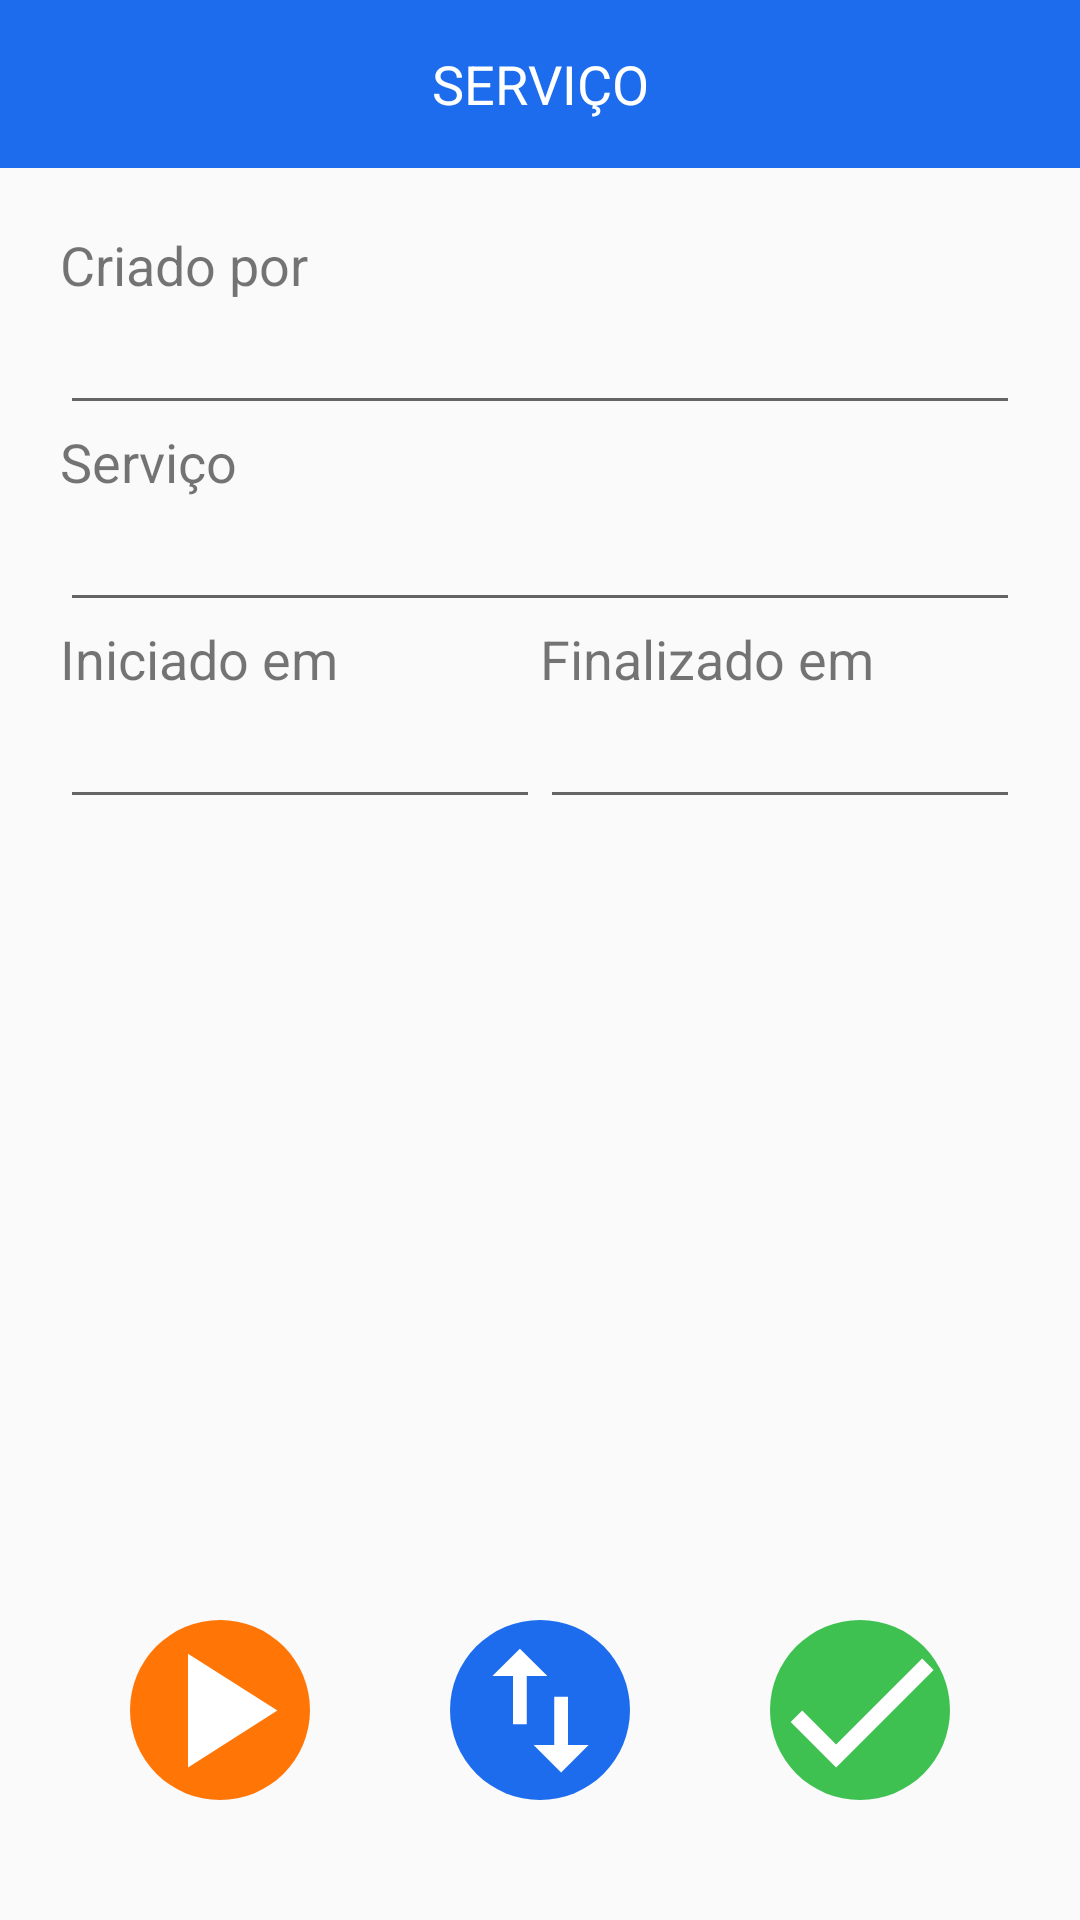

The Android layout XML behind this screen, and the referenced resources:
<!-- AndroidManifest.xml: application theme AppTheme -->
<!-- res/layout/activity_servico.xml -->
<?xml version="1.0" encoding="utf-8"?>
<RelativeLayout xmlns:android="http://schemas.android.com/apk/res/android"
    xmlns:app="http://schemas.android.com/apk/res-auto"
    android:layout_width="match_parent"
    android:layout_height="match_parent">

    <LinearLayout
        android:layout_width="match_parent"
        android:layout_height="match_parent"
        android:orientation="vertical">

        <android.support.v7.widget.Toolbar
            android:id="@+id/toolbar"
            android:layout_width="match_parent"
            android:layout_height="wrap_content"
            android:background="@color/colorPrimary"
            android:minHeight="?android:attr/actionBarSize"
            android:theme="@style/AppTheme.ToolBarStyle">

            <TextView
                android:id="@+id/toolbar_title"
                android:layout_width="wrap_content"
                android:layout_height="wrap_content"
                android:layout_gravity="center"
                android:text="@string/servico"
                android:textAllCaps="true"
                android:textColor="@android:color/background_light"
                android:textSize="18sp" />
        </android.support.v7.widget.Toolbar>

        <LinearLayout
            android:layout_width="match_parent"
            android:layout_height="match_parent"
            android:layout_below="@id/toolbar"
            android:orientation="vertical"
            android:padding="20dp">

            <TextView
                android:id="@+id/supervisor_textview"
                android:layout_width="match_parent"
                android:layout_height="wrap_content"
                android:labelFor="@id/supervisor_edittext"
                android:text="@string/criadopor"
                android:textSize="18sp" />

            <EditText
                android:id="@+id/supervisor_edittext"
                android:layout_width="match_parent"
                android:layout_height="wrap_content"
                android:ems="10"
                android:inputType="none" />

            <TextView
                android:id="@+id/descricao_textview"
                android:layout_width="match_parent"
                android:layout_height="wrap_content"
                android:labelFor="@id/descricao_edittext"
                android:text="@string/servico"
                android:textSize="18sp" />

            <EditText
                android:id="@+id/servico_edittext"
                android:layout_width="match_parent"
                android:layout_height="wrap_content"
                android:ems="10"
                android:inputType="none" />

            <LinearLayout
                android:layout_width="match_parent"
                android:layout_height="wrap_content"
                android:orientation="horizontal"
                android:weightSum="2">

                <TextView
                    android:id="@+id/inicio_textview"
                    android:layout_width="0dp"
                    android:layout_height="wrap_content"
                    android:layout_weight="1"
                    android:labelFor="@id/inicio_edittext"
                    android:text="@string/iniciadoem"
                    android:textSize="18sp" />

                <TextView
                    android:id="@+id/termino_textview"
                    android:layout_width="0dp"
                    android:layout_height="wrap_content"
                    android:layout_weight="1"
                    android:labelFor="@id/final_edittext"
                    android:text="@string/finalizadoem"
                    android:textSize="18sp" />
            </LinearLayout>

            <LinearLayout
                android:layout_width="match_parent"
                android:layout_height="wrap_content"
                android:orientation="horizontal"
                android:weightSum="2">

                <EditText
                    android:id="@+id/inicio_edittext"
                    android:layout_width="match_parent"
                    android:layout_height="wrap_content"
                    android:layout_weight="1"
                    android:inputType="none" />

                <EditText
                    android:id="@+id/final_edittext"
                    android:layout_width="match_parent"
                    android:layout_height="wrap_content"
                    android:layout_weight="1"
                    android:inputType="textPersonName" />
            </LinearLayout>

            <android.support.design.widget.TabLayout
                android:id="@+id/tab_layout"
                android:layout_width="match_parent"
                android:layout_height="wrap_content"
                app:tabIndicatorColor="@color/colorPrimaryDark"
                app:tabSelectedTextColor="@color/colorPrimaryDark"
                app:tabTextColor="@color/colorPrimary" />

            <android.support.v4.view.ViewPager
                android:id="@+id/viewpager"
                android:layout_width="match_parent"
                android:layout_height="0dp"
                android:layout_marginTop="10dp"
                android:layout_marginBottom="10dp"
                android:layout_weight="1"
                app:layout_behavior="@string/appbar_scrolling_view_behavior" />

            <LinearLayout
                android:id="@+id/botoes_layout"
                android:layout_width="match_parent"
                android:layout_height="wrap_content"
                android:orientation="horizontal"
                android:paddingBottom="20dp"
                android:weightSum="3">

                <RelativeLayout
                    android:layout_width="match_parent"
                    android:layout_height="match_parent"
                    android:layout_weight="1">

                    <ImageButton
                        android:id="@+id/iniciar_button"
                        android:layout_width="60dp"
                        android:layout_height="60dp"
                        android:layout_centerInParent="true"
                        android:background="@drawable/background_alert"
                        android:contentDescription="@string/iniciadoem"
                        android:onClick="iniciar"
                        app:srcCompat="@drawable/ic_play" />
                </RelativeLayout>

                <RelativeLayout
                    android:layout_width="match_parent"
                    android:layout_height="match_parent"
                    android:layout_weight="1">

                    <ImageButton
                        android:id="@+id/movimentarestoque_button"
                        android:layout_width="60dp"
                        android:layout_height="60dp"
                        android:layout_centerInParent="true"
                        android:background="@drawable/background_neutral"
                        android:contentDescription="@string/movimentar"
                        android:onClick="movimentarAvaliar"
                        app:srcCompat="@drawable/ic_import_export" />
                </RelativeLayout>

                <RelativeLayout
                    android:layout_width="match_parent"
                    android:layout_height="match_parent"
                    android:layout_weight="1">

                    <ImageButton
                        android:id="@+id/finalizar_button"
                        android:layout_width="60dp"
                        android:layout_height="60dp"
                        android:layout_centerInParent="true"
                        android:background="@drawable/background_good"
                        android:contentDescription="@string/finalizadoem"
                        android:onClick="finalizar"
                        app:srcCompat="@drawable/ic_check" />
                </RelativeLayout>

            </LinearLayout>

        </LinearLayout>
    </LinearLayout>

</RelativeLayout>
<!-- resources referenced by this layout -->
<resources>
  <color name="colorPrimary">#1c6ced</color>
  <color name="colorPrimaryDark">#1049a5</color>
  <!-- drawable background_alert (drawable) -->
  <?xml version="1.0" encoding="UTF-8"?>
  <shape xmlns:android="http://schemas.android.com/apk/res/android"
      android:shape="rectangle">
  
      <gradient
          android:angle="90"
          android:centerColor="@color/colorAlert"
          android:endColor="@color/colorAlert"
          android:startColor="@color/colorAlert"
          android:type="linear" />
  
      <corners android:radius="50dp" />
  
  </shape>
  <!-- drawable background_good (drawable) -->
  <?xml version="1.0" encoding="UTF-8"?>
  <shape xmlns:android="http://schemas.android.com/apk/res/android" android:shape="rectangle" >
  
      <gradient
          android:angle="90"
         android:centerColor="@color/colorGood"
          android:startColor="@color/colorGood"
          android:endColor="@color/colorGood"
          android:type="linear" />
  
      <corners
          android:radius="50dp"/>
  
  </shape>
  <!-- drawable background_neutral (drawable) -->
  <?xml version="1.0" encoding="UTF-8"?>
  <shape xmlns:android="http://schemas.android.com/apk/res/android"
      android:shape="rectangle">
  
      <gradient
          android:angle="90"
          android:centerColor="@color/colorPrimary"
          android:endColor="@color/colorPrimary"
          android:startColor="@color/colorPrimary"
          android:type="linear" />
  
      <corners android:radius="50dp" />
  
  </shape>
  <!-- drawable ic_check (drawable) -->
  <vector android:height="65dp" android:tint="#FFFFFF"
      android:viewportHeight="24.0" android:viewportWidth="24.0"
      android:width="65dp" xmlns:android="http://schemas.android.com/apk/res/android">
      <path android:fillColor="#FF000000" android:pathData="M9,16.17L4.83,12l-1.42,1.41L9,19 21,7l-1.41,-1.41z"/>
  </vector>
  <!-- drawable ic_import_export (drawable) -->
  <vector android:height="55dp" android:tint="#FFFFFF"
      android:viewportHeight="24.0" android:viewportWidth="24.0"
      android:width="55dp" xmlns:android="http://schemas.android.com/apk/res/android">
      <path android:fillColor="#FF000000" android:pathData="M9,3L5,6.99h3L8,14h2L10,6.99h3L9,3zM16,17.01L16,10h-2v7.01h-3L15,21l4,-3.99h-3z"/>
  </vector>
  <!-- drawable ic_play (drawable) -->
  <vector android:height="65dp" android:tint="#FFFFFF"
      android:viewportHeight="24.0" android:viewportWidth="24.0"
      android:width="65dp" xmlns:android="http://schemas.android.com/apk/res/android">
      <path android:fillColor="#FF000000" android:pathData="M8,5v14l11,-7z"/>
  </vector>
  <string name="criadopor">Criado por</string>
  <string name="finalizadoem">Finalizado em</string>
  <string name="iniciadoem">Iniciado em</string>
  <string name="movimentar">Movimentar Estoque</string>
  <string name="servico">Serviço</string>
  <style name="AppTheme.ToolBarStyle" parent="Theme.AppCompat">
          <item name="android:textColorPrimary">@android:color/white</item>
          <item name="android:textColorSecondary">@android:color/white</item>
          <item name="actionMenuTextColor">@android:color/white</item>
      </style>
  <style name="AppTheme" parent="Theme.AppCompat.Light.NoActionBar">
          
          <item name="colorPrimary">@color/colorPrimary</item>
          <item name="colorPrimaryDark">@color/colorPrimaryDark</item>
          <item name="colorAccent">@color/colorAccent</item>
      </style>
  <color name="colorAlert">#ff7607</color>
  <color name="colorGood">#3ec151</color>
  <color name="colorAccent">#1c6ced</color>
</resources>
